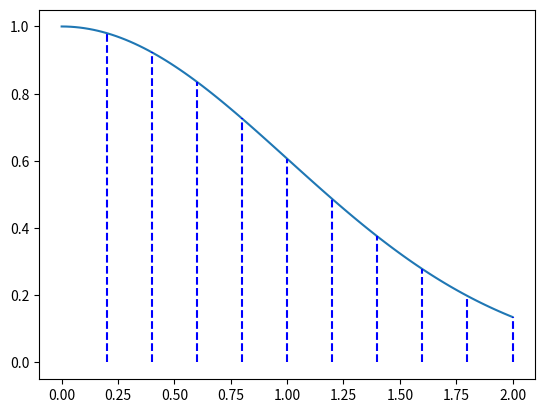

Generate this figure with matplotlib:
import matplotlib.pyplot as plt
import numpy as np


def kernel(x, t):
    return np.exp(-x**2/(4*t))


xx = np.linspace(0, 2, 100)
t = 0.5
plt.plot(xx, kernel(xx, t))
for x in np.linspace(0, 2, 11):
    if x:
        """if x<0.3:
            plt.plot([x, x], [0, kernel(x, t)], 'r--')"""

        plt.plot([x, x], [0, kernel(x, t)], 'b--')
plt.show()
